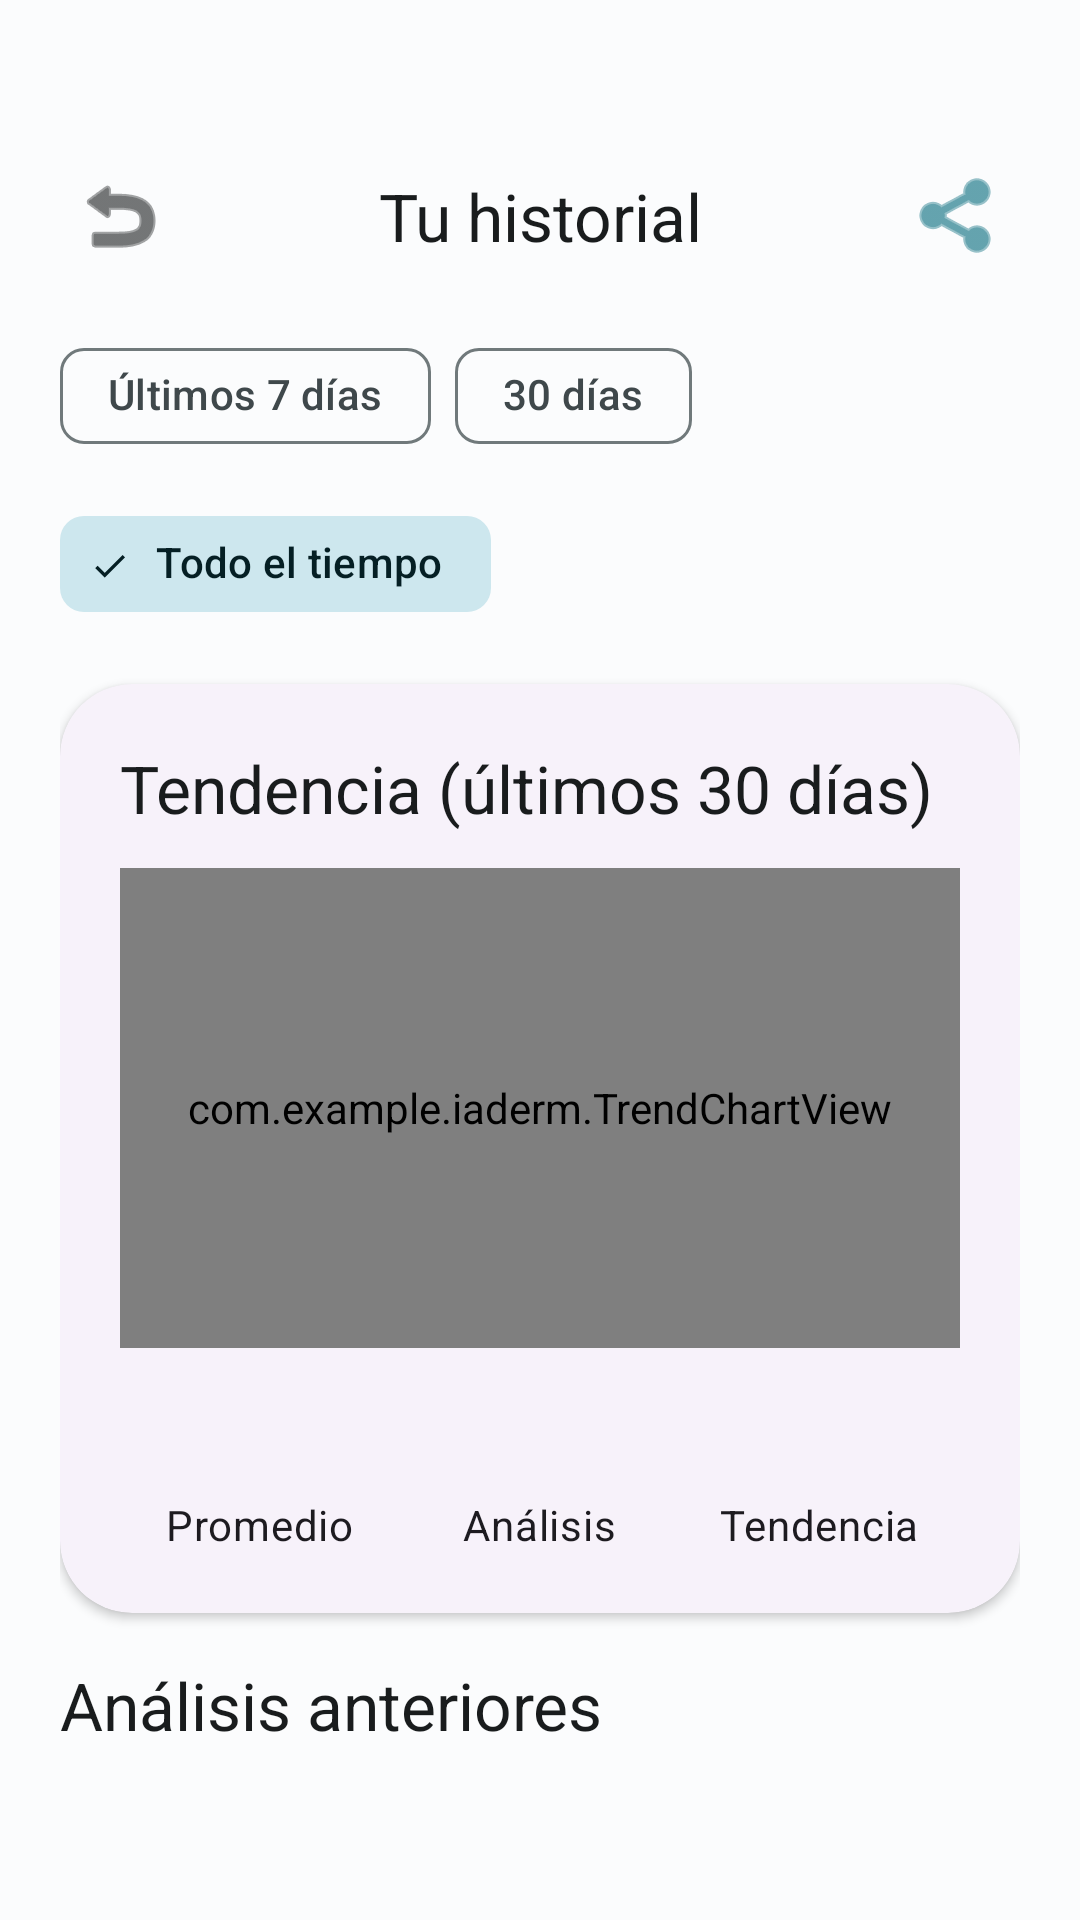

Reconstruct the res/layout file that produces this screen, plus the resources it refers to.
<!-- AndroidManifest.xml: activity theme Theme.IADerm -->
<!-- res/layout/activity_history.xml -->
<?xml version="1.0" encoding="utf-8"?>

<LinearLayout
    xmlns:android="http://schemas.android.com/apk/res/android"
    xmlns:app="http://schemas.android.com/apk/res-auto"
    xmlns:tools="http://schemas.android.com/tools"
    android:layout_width="match_parent"
    android:layout_height="match_parent"
    android:orientation="vertical"
    android:background="@color/background">

    
    <LinearLayout
        android:layout_width="match_parent"
        android:layout_height="wrap_content"
        android:orientation="horizontal"
        android:gravity="center_vertical"
        android:paddingTop="48dp"
        android:paddingStart="16dp"
        android:paddingEnd="16dp"
        android:paddingBottom="12dp">

        <ImageButton
            android:id="@+id/btnBack"
            android:layout_width="48dp"
            android:layout_height="48dp"
            android:src="@android:drawable/ic_menu_revert"
            android:background="?attr/selectableItemBackgroundBorderless"
            android:contentDescription="@string/cd_back"
            app:tint="@color/on_background" />

        <TextView
            android:layout_width="0dp"
            android:layout_height="wrap_content"
            android:layout_weight="1"
            android:text="@string/history_title"
            android:textAppearance="@style/TextAppearance.IADerm.Title"
            android:textColor="@color/on_background"
            android:gravity="center" />

        <ImageButton
            android:id="@+id/btnExportPdf"
            android:layout_width="48dp"
            android:layout_height="48dp"
            android:src="@android:drawable/ic_menu_share"
            android:background="?attr/selectableItemBackgroundBorderless"
            android:contentDescription="@string/history_export_pdf"
            app:tint="@color/primary" />
    </LinearLayout>

    <androidx.core.widget.NestedScrollView
        android:layout_width="match_parent"
        android:layout_height="match_parent"
        android:clipToPadding="false"
        android:paddingBottom="24dp">

        <LinearLayout
            android:layout_width="match_parent"
            android:layout_height="wrap_content"
            android:orientation="vertical"
            android:paddingStart="20dp"
            android:paddingEnd="20dp">

            
            <com.google.android.material.chip.ChipGroup
                android:id="@+id/cgTimeFilter"
                android:layout_width="match_parent"
                android:layout_height="wrap_content"
                app:singleSelection="true"
                app:selectionRequired="true"
                android:layout_marginBottom="16dp">

                <com.google.android.material.chip.Chip
                    android:id="@+id/chipFilter7Days"
                    style="@style/Widget.Material3.Chip.Filter"
                    android:layout_width="wrap_content"
                    android:layout_height="wrap_content"
                    android:text="Últimos 7 días" />

                <com.google.android.material.chip.Chip
                    android:id="@+id/chipFilter30Days"
                    style="@style/Widget.Material3.Chip.Filter"
                    android:layout_width="wrap_content"
                    android:layout_height="wrap_content"
                    android:text="30 días" />

                <com.google.android.material.chip.Chip
                    android:id="@+id/chipFilterAll"
                    style="@style/Widget.Material3.Chip.Filter"
                    android:layout_width="wrap_content"
                    android:layout_height="wrap_content"
                    android:text="Todo el tiempo"
                    android:checked="true" />
            </com.google.android.material.chip.ChipGroup>

            
            <com.google.android.material.card.MaterialCardView
                android:id="@+id/cardTrend"
                android:layout_width="match_parent"
                android:layout_height="wrap_content"
                style="@style/Widget.IADerm.Card"
                android:layout_marginBottom="16dp">

                <LinearLayout
                    android:layout_width="match_parent"
                    android:layout_height="wrap_content"
                    android:orientation="vertical"
                    android:padding="20dp">

                    <TextView
                        android:layout_width="wrap_content"
                        android:layout_height="wrap_content"
                        android:text="@string/history_trend_title"
                        android:textAppearance="@style/TextAppearance.IADerm.Title"
                        android:textColor="@color/on_surface" />

                    
                    <com.example.iaderm.TrendChartView
                        android:id="@+id/trendChart"
                        android:layout_width="match_parent"
                        android:layout_height="160dp"
                        android:layout_marginTop="12dp" />

                    
                    <LinearLayout
                        android:layout_width="match_parent"
                        android:layout_height="wrap_content"
                        android:orientation="horizontal"
                        android:layout_marginTop="12dp">

                        <LinearLayout
                            android:layout_width="0dp"
                            android:layout_height="wrap_content"
                            android:layout_weight="1"
                            android:orientation="vertical"
                            android:gravity="center">

                            <TextView
                                android:id="@+id/tvAvgScore"
                                android:layout_width="wrap_content"
                                android:layout_height="wrap_content"
                                android:textAppearance="@style/TextAppearance.IADerm.Headline"
                                android:textColor="@color/primary"
                                tools:text="38" />
                            <TextView
                                android:layout_width="wrap_content"
                                android:layout_height="wrap_content"
                                android:text="@string/history_label_average"
                                android:textAppearance="@style/TextAppearance.IADerm.BodySmall" />
                        </LinearLayout>

                        <LinearLayout
                            android:layout_width="0dp"
                            android:layout_height="wrap_content"
                            android:layout_weight="1"
                            android:orientation="vertical"
                            android:gravity="center">

                            <TextView
                                android:id="@+id/tvTotalAnalyses"
                                android:layout_width="wrap_content"
                                android:layout_height="wrap_content"
                                android:textAppearance="@style/TextAppearance.IADerm.Headline"
                                android:textColor="@color/primary"
                                tools:text="12" />
                            <TextView
                                android:layout_width="wrap_content"
                                android:layout_height="wrap_content"
                                android:text="@string/history_label_analyses"
                                android:textAppearance="@style/TextAppearance.IADerm.BodySmall" />
                        </LinearLayout>

                        <LinearLayout
                            android:layout_width="0dp"
                            android:layout_height="wrap_content"
                            android:layout_weight="1"
                            android:orientation="vertical"
                            android:gravity="center">

                            <TextView
                                android:id="@+id/tvTrend"
                                android:layout_width="wrap_content"
                                android:layout_height="wrap_content"
                                android:textAppearance="@style/TextAppearance.IADerm.Headline"
                                android:textColor="@color/success"
                                tools:text="↓ 8%" />
                            <TextView
                                android:layout_width="wrap_content"
                                android:layout_height="wrap_content"
                                android:text="@string/history_label_trend"
                                android:textAppearance="@style/TextAppearance.IADerm.BodySmall" />
                        </LinearLayout>
                    </LinearLayout>
                </LinearLayout>
            </com.google.android.material.card.MaterialCardView>

            
            <TextView
                android:layout_width="wrap_content"
                android:layout_height="wrap_content"
                android:text="@string/history_previous"
                android:textAppearance="@style/TextAppearance.IADerm.Title"
                android:textColor="@color/on_background"
                android:layout_marginBottom="12dp" />

            
            <androidx.recyclerview.widget.RecyclerView
                android:id="@+id/recyclerHistory"
                android:layout_width="match_parent"
                android:layout_height="wrap_content"
                android:nestedScrollingEnabled="false"
                android:clipToPadding="false" />

            
            <LinearLayout
                android:id="@+id/emptyState"
                android:layout_width="match_parent"
                android:layout_height="wrap_content"
                android:orientation="vertical"
                android:gravity="center"
                android:padding="48dp"
                android:visibility="gone">

                <TextView
                    android:layout_width="wrap_content"
                    android:layout_height="wrap_content"
                    android:text="📊"
                    android:textSize="48sp" />

                <TextView
                    android:layout_width="wrap_content"
                    android:layout_height="wrap_content"
                    android:text="@string/history_empty"
                    android:textAppearance="@style/TextAppearance.IADerm.Body"
                    android:textColor="@color/on_surface_variant"
                    android:gravity="center"
                    android:layout_marginTop="16dp" />
            </LinearLayout>

        </LinearLayout>
    </androidx.core.widget.NestedScrollView>
</LinearLayout>
<!-- resources referenced by this layout -->
<resources>
  <color name="background">#FBFCFD</color>
  <color name="on_background">#191C1D</color>
  <color name="on_surface">#191C1D</color>
  <color name="on_surface_variant">#3F484B</color>
  <color name="primary">#00687A</color>
  <color name="success">#2D9F6F</color>
  <string name="cd_back">Volver</string>
  <string name="history_empty">Aún no tienes análisis registrados</string>
  <string name="history_export_pdf">Exportar reporte PDF</string>
  <string name="history_label_analyses">Análisis</string>
  <string name="history_label_average">Promedio</string>
  <string name="history_label_trend">Tendencia</string>
  <string name="history_previous">Análisis anteriores</string>
  <string name="history_title">Tu historial</string>
  <string name="history_trend_title">Tendencia (últimos 30 días)</string>
  <style name="TextAppearance.IADerm.Body" parent="TextAppearance.Material3.BodyLarge" />
  <style name="TextAppearance.IADerm.BodySmall" parent="TextAppearance.Material3.BodyMedium" />
  <style name="TextAppearance.IADerm.Headline" parent="TextAppearance.Material3.HeadlineMedium">
          <item name="android:textStyle">bold</item>
      </style>
  <style name="TextAppearance.IADerm.Title" parent="TextAppearance.Material3.TitleLarge" />
  <style name="Widget.IADerm.Card" parent="Widget.Material3.CardView.Elevated">
          <item name="cardCornerRadius">24dp</item>
          <item name="cardElevation">2dp</item>
      </style>
  <style name="Theme.IADerm" parent="Base.Theme.IADerm" />
  <color name="on_primary">#FFFFFF</color>
  <color name="primary_container">#ABEDFF</color>
  <color name="on_primary_container">#001F26</color>
  <color name="secondary">#4B6268</color>
  <color name="on_secondary">#FFFFFF</color>
  <color name="secondary_container">#CDE7EE</color>
  <color name="on_secondary_container">#051F24</color>
  <color name="tertiary">#555D71</color>
  <color name="on_tertiary">#FFFFFF</color>
  <color name="tertiary_container">#D9E2F9</color>
  <color name="on_tertiary_container">#121A2C</color>
  <color name="surface">#FBFCFD</color>
  <color name="surface_variant">#DBE4E7</color>
  <color name="outline">#70797B</color>
  <color name="error">#BA1A1A</color>
  <color name="on_error">#FFFFFF</color>
</resources>
